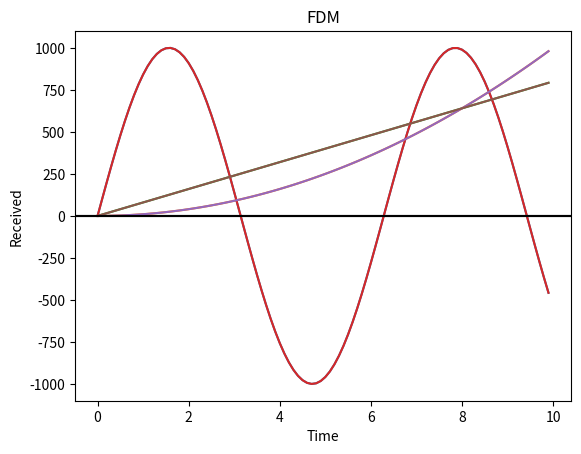

Recreate this plot in Python.
'''
==============================================================================
    Author:
[redacted]
    Description:
        Digital Multiplexing Techniques:
            1- Frequency Division Multiplexing
    Contact:
        [email redacted]
==============================================================================
'''


import numpy as np
import matplotlib.pyplot as plt

x = np.arange(0, 10, 0.1);

m1 = np.sin(x)*1000
m2 = np.array(x*x)*10
m3 = np.array(80*x)
plt.plot(x, m1)
plt.plot(x, m2)
plt.plot(x, m3)
plt.title('Sine wave')
plt.xlabel('Time')
plt.ylabel('Messages')
plt.axhline(y=0, color='k')
plt.show()
'''
    We will send all the signals at the same time through the channel
    but at different frequencies.
    Here we show frequency bands by the numbers on rcv1, rcv2, rcv3 
'''
rcv1 = []
rcv2 = []
rcv3 = []
for i in range(x.size):
    rcv1.append(m1[i])
    rcv2.append(m2[i])
    rcv3.append(m3[i])

plt.plot(x, rcv1)
plt.plot(x, rcv2)
plt.plot(x, rcv3)
plt.title('FDM')
plt.xlabel('Time')
plt.ylabel('Received')
plt.axhline(y=0, color='k')
plt.show()

